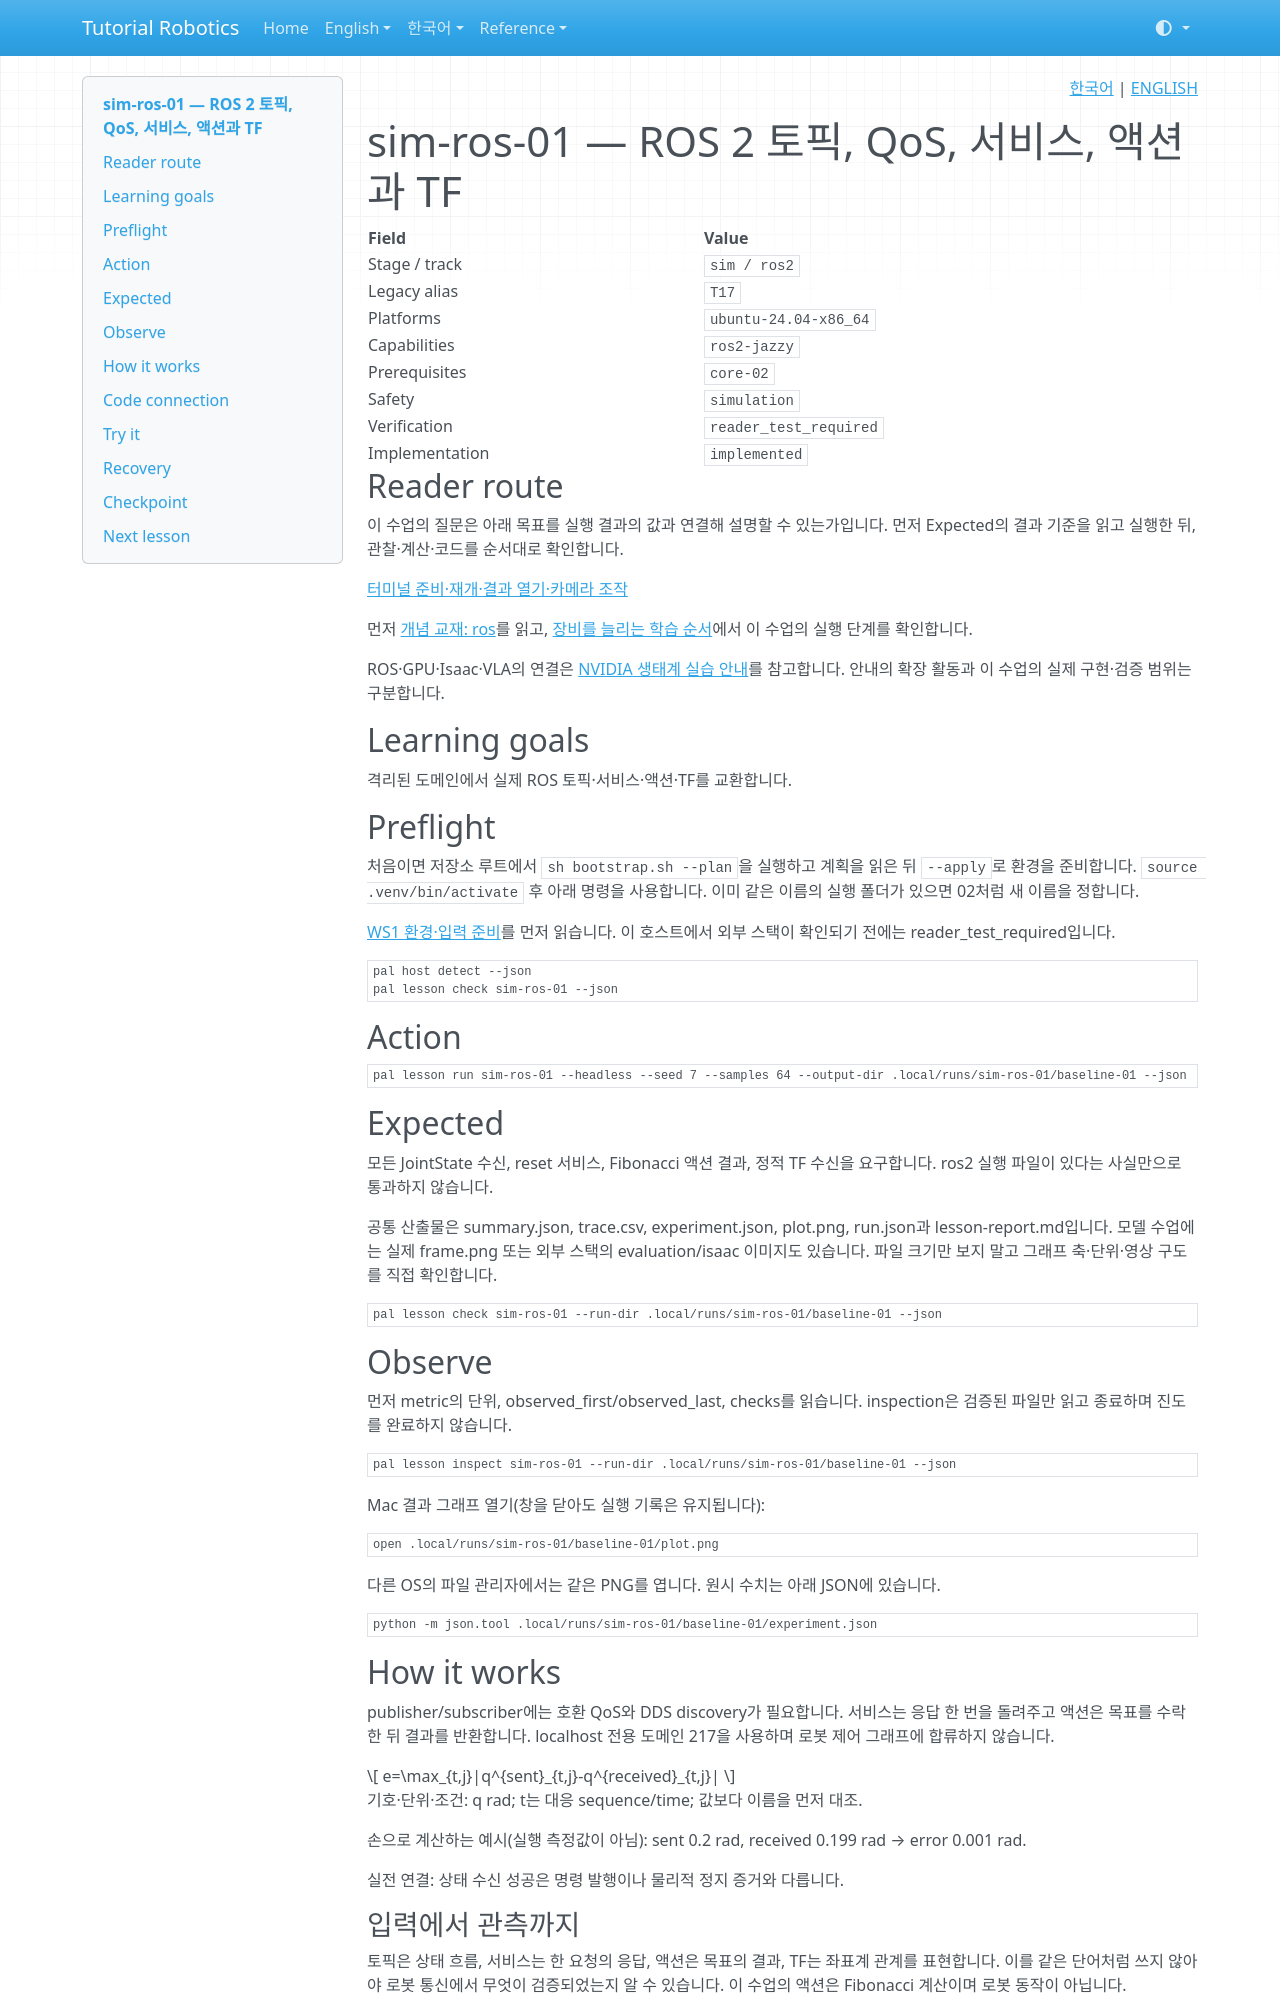

repository: terryum/tutorial-robotics · page: ko/lessons/sim-ros-01/index.html · generator: mkdocs

<!-- pal:language:start -->
<p align="right">
  <a href="sim-ros-01.md" lang="ko">한국어</a> | <a href="../../en/lessons/sim-ros-01.md" lang="en">ENGLISH</a>
</p>
<!-- pal:language:end -->

# sim-ros-01 — ROS 2 토픽, QoS, 서비스, 액션과 TF

<!-- pal:metadata:start -->
| Field | Value |
|---|---|
| Stage / track | `sim / ros2` |
| Legacy alias | `T17` |
| Platforms | `ubuntu-24.04-x86_64` |
| Capabilities | `ros2-jazzy` |
| Prerequisites | `core-02` |
| Safety | `simulation` |
| Verification | `reader_test_required` |
| Implementation | `implemented` |
<!-- pal:metadata:end -->

## Reader route

이 수업의 질문은 아래 목표를 실행 결과의 값과 연결해 설명할 수 있는가입니다. 먼저 Expected의 결과 기준을 읽고 실행한 뒤, 관찰·계산·코드를 순서대로 확인합니다.

[터미널 준비·재개·결과 열기·카메라 조작](../READER_GUIDE.md)

먼저 [개념 교재: ros](../concepts/ros.md)를 읽고, [장비를 늘리는 학습 순서](../equipment-stages.md)에서 이 수업의 실행 단계를 확인합니다.

ROS·GPU·Isaac·VLA의 연결은 [NVIDIA 생태계 실습 안내](../nvidia-ecosystem.md)를 참고합니다. 안내의 확장 활동과 이 수업의 실제 구현·검증 범위는 구분합니다.

## Learning goals

격리된 도메인에서 실제 ROS 토픽·서비스·액션·TF를 교환합니다.

## Preflight

처음이면 저장소 루트에서 `sh bootstrap.sh --plan`을 실행하고 계획을 읽은 뒤 `--apply`로 환경을 준비합니다. `source .venv/bin/activate` 후 아래 명령을 사용합니다. 이미 같은 이름의 실행 폴더가 있으면 02처럼 새 이름을 정합니다.

[WS1 환경·입력 준비](../../verification/ws1-handoff.md)를 먼저 읽습니다. 이 호스트에서 외부 스택이 확인되기 전에는 reader_test_required입니다.

```bash
pal host detect --json
pal lesson check sim-ros-01 --json
```

## Action

```bash
pal lesson run sim-ros-01 --headless --seed 7 --samples 64 --output-dir .local/runs/sim-ros-01/baseline-01 --json
```

## Expected

모든 JointState 수신, reset 서비스, Fibonacci 액션 결과, 정적 TF 수신을 요구합니다. ros2 실행 파일이 있다는 사실만으로 통과하지 않습니다.

공통 산출물은 summary.json, trace.csv, experiment.json, plot.png, run.json과 lesson-report.md입니다. 모델 수업에는 실제 frame.png 또는 외부 스택의 evaluation/isaac 이미지도 있습니다. 파일 크기만 보지 말고 그래프 축·단위·영상 구도를 직접 확인합니다.

```bash
pal lesson check sim-ros-01 --run-dir .local/runs/sim-ros-01/baseline-01 --json
```

## Observe

먼저 metric의 단위, observed_first/observed_last, checks를 읽습니다. inspection은 검증된 파일만 읽고 종료하며 진도를 완료하지 않습니다.

```bash
pal lesson inspect sim-ros-01 --run-dir .local/runs/sim-ros-01/baseline-01 --json
```

Mac 결과 그래프 열기(창을 닫아도 실행 기록은 유지됩니다):

```bash
open .local/runs/sim-ros-01/baseline-01/plot.png
```

다른 OS의 파일 관리자에서는 같은 PNG를 엽니다. 원시 수치는 아래 JSON에 있습니다.

```bash
python -m json.tool .local/runs/sim-ros-01/baseline-01/experiment.json
```

## How it works

publisher/subscriber에는 호환 QoS와 DDS discovery가 필요합니다. 서비스는 응답 한 번을 돌려주고 액션은 목표를 수락한 뒤 결과를 반환합니다. localhost 전용 도메인 217을 사용하며 로봇 제어 그래프에 합류하지 않습니다.

$$
e=\max_{t,j}|q^{sent}_{t,j}-q^{received}_{t,j}|
$$

기호·단위·조건: q rad; t는 대응 sequence/time; 값보다 이름을 먼저 대조.

손으로 계산하는 예시(실행 측정값이 아님): sent 0.2 rad, received 0.199 rad → error 0.001 rad.

실전 연결: 상태 수신 성공은 명령 발행이나 물리적 정지 증거와 다릅니다.

### 입력에서 관측까지

토픽은 상태 흐름, 서비스는 한 요청의 응답, 액션은 목표의 결과, TF는 좌표계 관계를 표현합니다. 이를 같은 단어처럼 쓰지 않아야 로봇 통신에서 무엇이 검증되었는지 알 수 있습니다. 이 수업의 액션은 Fibonacci 계산이며 로봇 동작이 아닙니다.

## Code connection

`examples/sim-ros-01/run.py` → `src/pai_lab/lessons/runner.py` → `src/pai_lab/lessons/ros.py`. runner는 실행을 기록하고 실험 모듈이 실제 상태에서 수치를 계산합니다. `experiment.json`의 payload를 계산 코드와 대조합니다.
